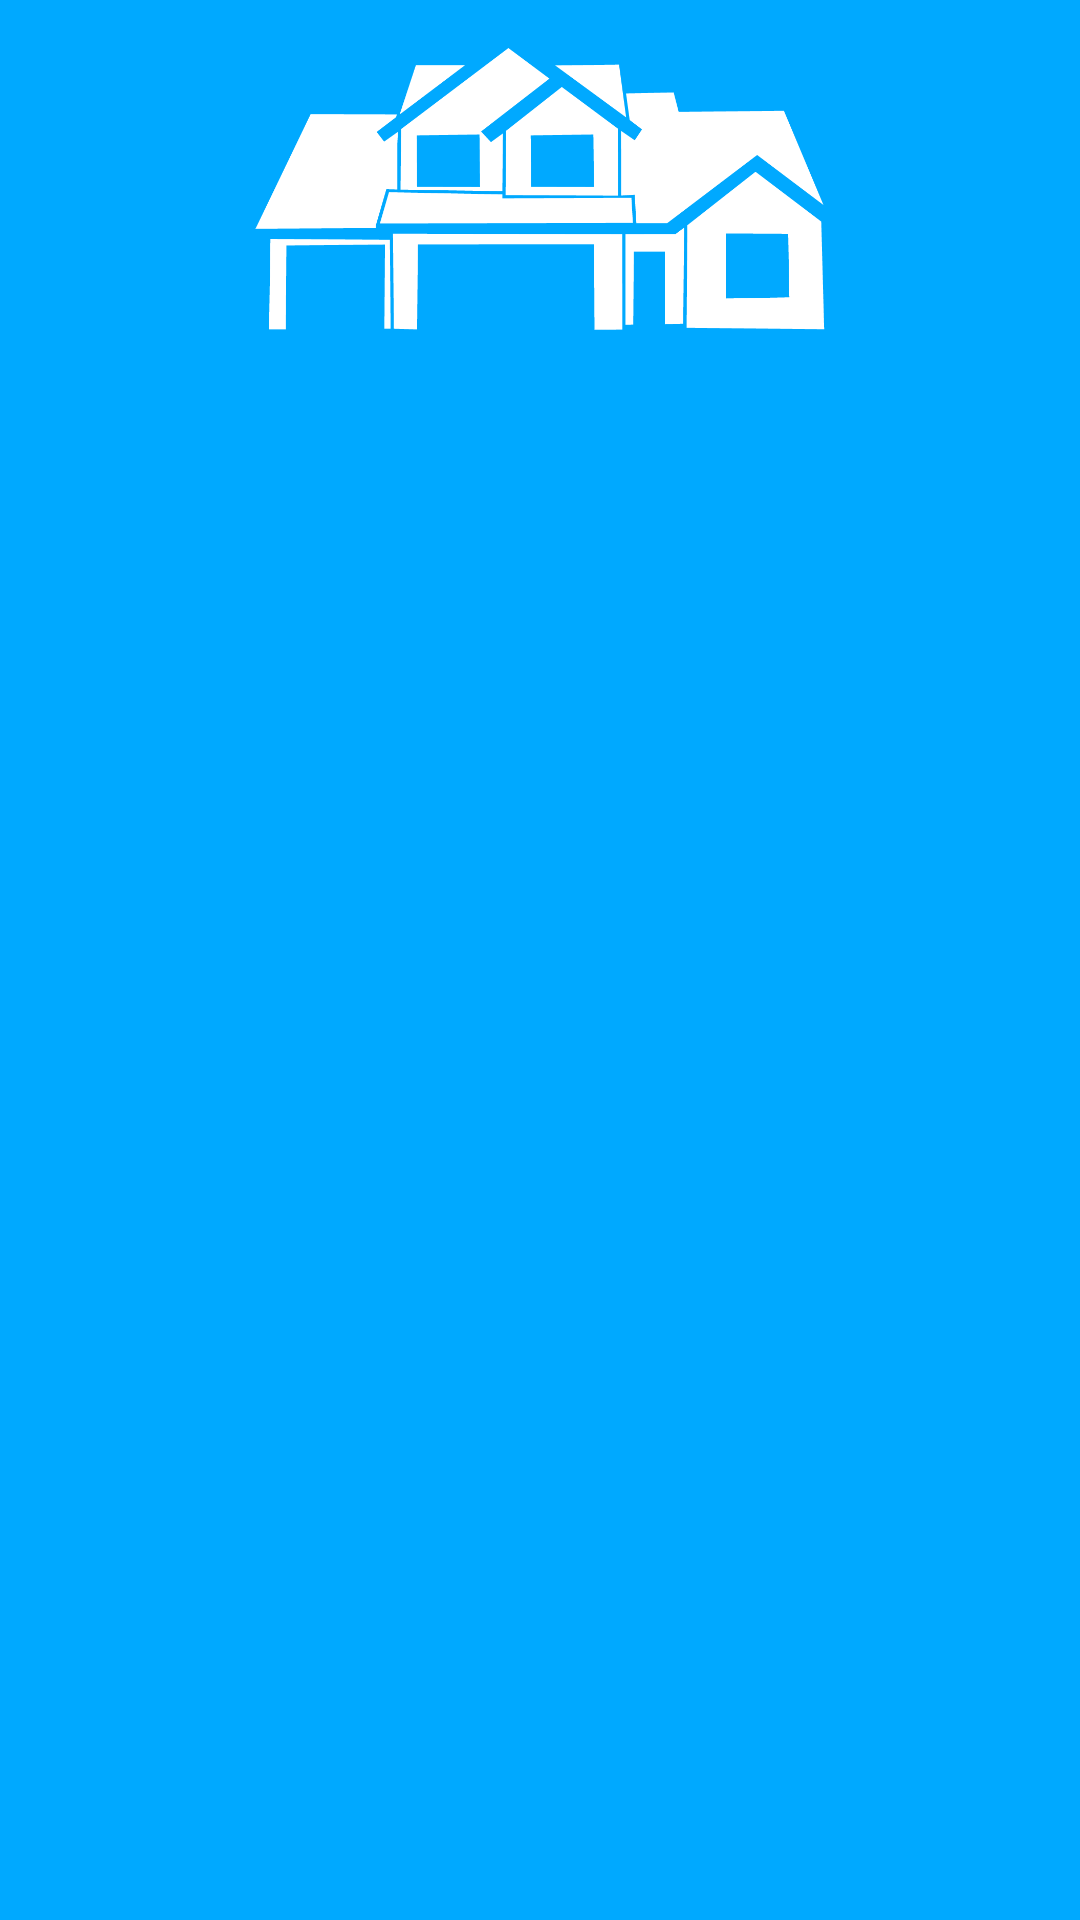

This screen was rendered from an Android layout file. Write that file and the resources it references.
<!-- AndroidManifest.xml: application theme AppTheme -->
<!-- res/layout/activity_main.xml -->
<?xml version="1.0" encoding="utf-8"?>
<android.support.constraint.ConstraintLayout xmlns:android="http://schemas.android.com/apk/res/android"
    xmlns:app="http://schemas.android.com/apk/res-auto"
    xmlns:tools="http://schemas.android.com/tools"
    android:layout_width="match_parent"
    android:layout_height="match_parent"
    android:background="@color/Blue"
    tools:context=".MainActivity">


    <ImageView
        android:id="@+id/imageView2"
        android:layout_width="wrap_content"
        android:layout_height="94dp"
        android:layout_marginTop="16dp"
        android:contentDescription="@string/house_logo"
        app:layout_constraintEnd_toEndOf="parent"
        app:layout_constraintStart_toStartOf="parent"
        app:layout_constraintTop_toTopOf="parent"
        app:srcCompat="@drawable/house_logoxhdpi" />

    <ImageButton
        android:id="@+id/continue_btn_id"
        android:layout_width="300dp"
        android:layout_height="100dp"
        android:layout_marginBottom="16dp"
        android:background="@color/Blue"
        android:contentDescription="@string/continue_button_description"
        android:cropToPadding="false"
        android:onClick="clickContinueButton"
        android:scaleType="fitCenter"
        android:visibility="visible"
        app:layout_constraintBottom_toBottomOf="parent"
        app:layout_constraintEnd_toEndOf="parent"
        app:layout_constraintStart_toStartOf="parent"
        app:srcCompat="@drawable/continue_btnxhdpi" />
</android.support.constraint.ConstraintLayout>
<!-- resources referenced by this layout -->
<resources>
  <color name="Blue">#00A9FF</color>
  <!-- drawable continue_btnxhdpi: png bitmap (mipmap-xhdpi, 26492 bytes) -->
  <!-- drawable house_logoxhdpi: png bitmap (drawable, 16182 bytes) -->
  <string name="continue_button_description">Continue Button</string>
  <style name="AppTheme" parent="Theme.AppCompat.Light.NoActionBar">
          
          <item name="colorPrimary">@color/Blue</item>
          <item name="colorPrimaryDark">@color/Blue</item>
          <item name="colorAccent">@color/White</item>
      </style>
  <color name="White">#FFFFFF</color>
</resources>
